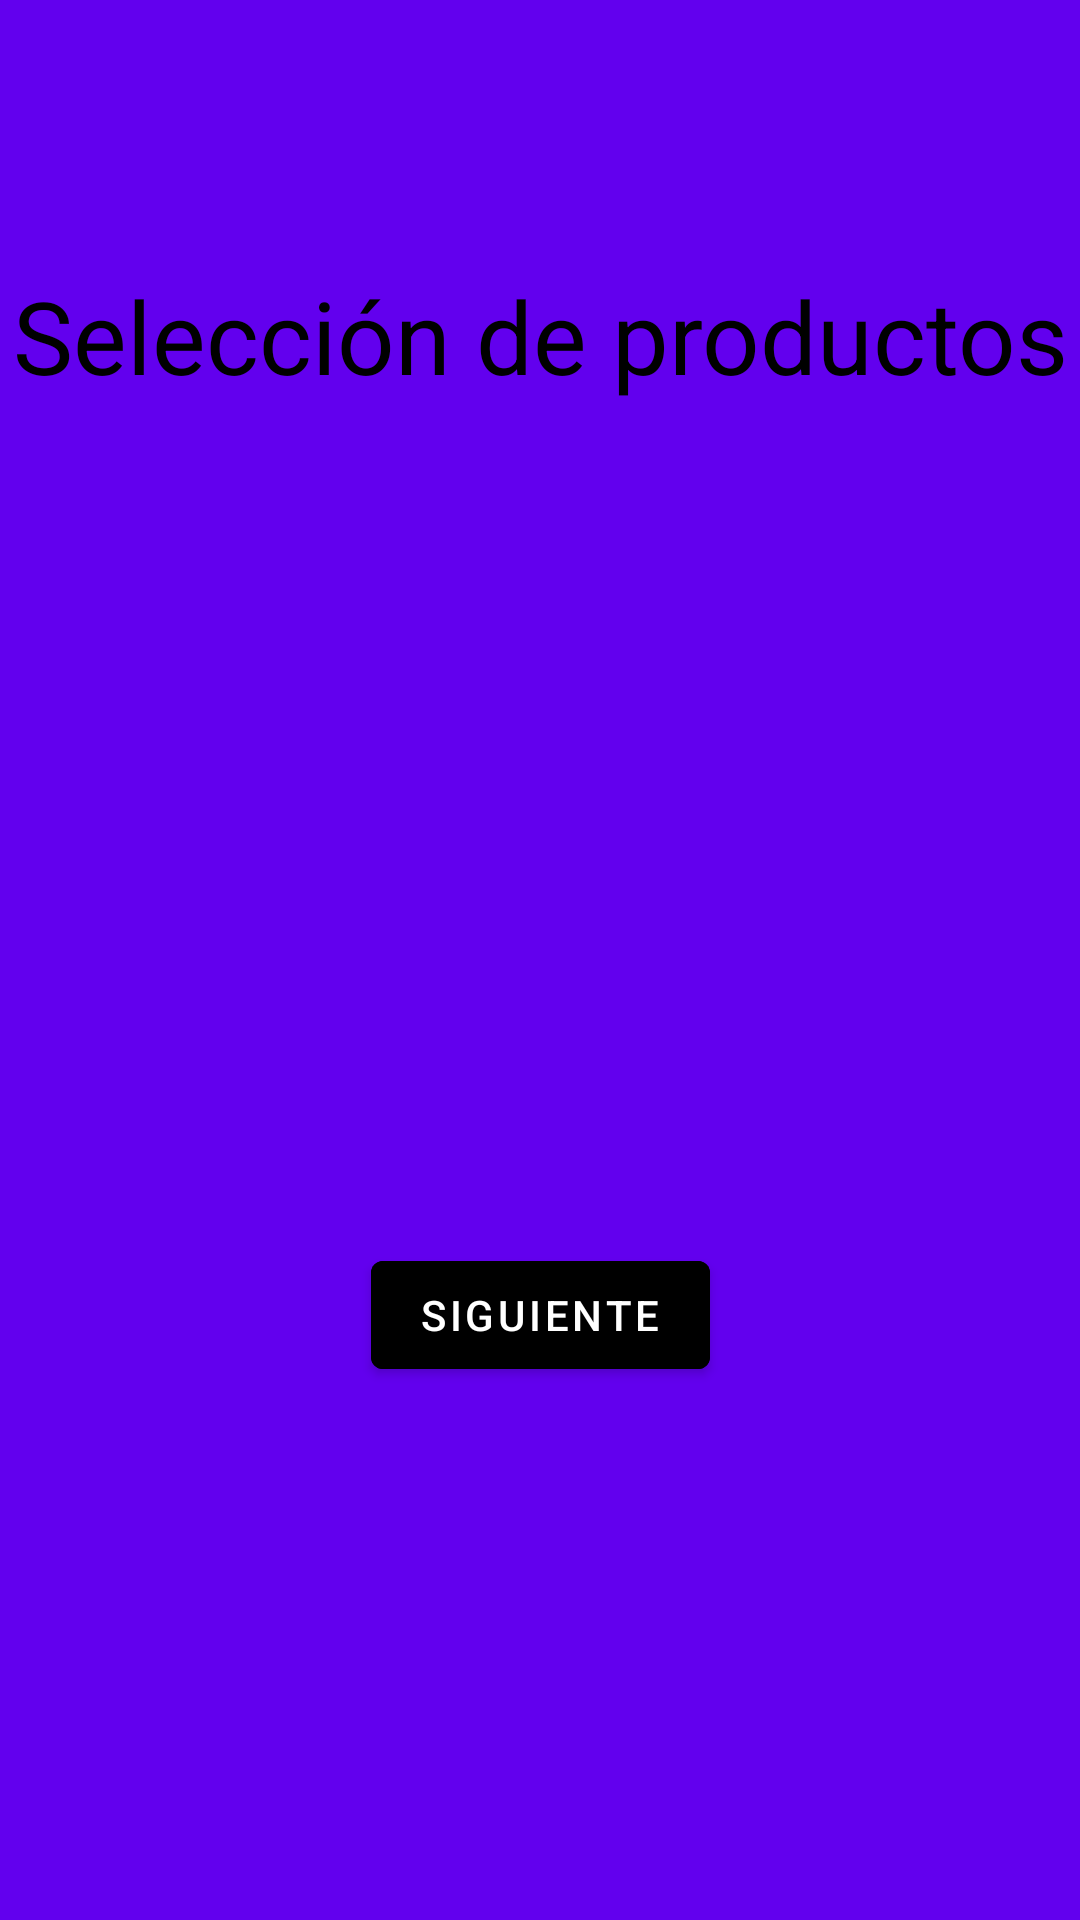

Write the Android layout XML for this screen, with the resource values it uses.
<!-- AndroidManifest.xml: application theme Theme.Entregable2Fragmentos -->
<!-- res/layout/fragment_first.xml -->
<?xml version="1.0" encoding="utf-8"?>
<androidx.constraintlayout.widget.ConstraintLayout xmlns:android="http://schemas.android.com/apk/res/android"
    xmlns:app="http://schemas.android.com/apk/res-auto"
    xmlns:tools="http://schemas.android.com/tools"
    android:layout_width="match_parent"
    android:layout_height="match_parent"
    android:background="@color/purple_500"
    tools:context=".FirstFragment">

    
    <TextView
        android:id="@+id/tv1"
        android:layout_width="match_parent"
        android:layout_height="45dp"
        android:autoSizeTextType="uniform"
        android:gravity="center"
        android:textColor="@color/black"
        android:text="@string/seleccion_de_productos"
        app:layout_constraintBottom_toBottomOf="parent"
        app:layout_constraintEnd_toEndOf="parent"
        app:layout_constraintStart_toStartOf="parent"
        app:layout_constraintTop_toTopOf="parent"
        app:layout_constraintVertical_bias="0.15" />

    <Button
        android:id="@+id/button_1"
        android:layout_width="wrap_content"
        android:layout_height="wrap_content"
        android:text="@string/siguiente"
        android:backgroundTint="@color/black"
        app:layout_constraintBottom_toBottomOf="parent"
        app:layout_constraintEnd_toEndOf="parent"
        app:layout_constraintStart_toStartOf="parent"
        app:layout_constraintTop_toTopOf="parent"
        app:layout_constraintVertical_bias="0.7" />
</androidx.constraintlayout.widget.ConstraintLayout>
<!-- resources referenced by this layout -->
<resources>
  <string name="seleccion_de_productos">Selección de productos</string>
  <string name="siguiente">Siguiente</string>
  <style name="Theme.Entregable2Fragmentos" parent="Theme.MaterialComponents.DayNight.DarkActionBar">
          
          <item name="colorPrimary">@color/purple_500</item>
          <item name="colorPrimaryVariant">@color/purple_700</item>
          <item name="colorOnPrimary">@color/white</item>
          
          <item name="colorSecondary">@color/teal_200</item>
          <item name="colorSecondaryVariant">@color/teal_700</item>
          <item name="colorOnSecondary">@color/black</item>
          
          <item name="android:statusBarColor" tools:targetApi="l">?attr/colorPrimaryVariant</item>
          
      </style>
  <!-- not gathered from this repository: default colours our renderer supplied (Android Studio template values) -->
  <color name="purple_500">#FF6200EE</color>
  <color name="purple_700">#FF3700B3</color>
  <color name="teal_200">#FF03DAC5</color>
  <color name="teal_700">#FF018786</color>
  <color name="black">#FF000000</color>
  <color name="white">#FFFFFFFF</color>
</resources>
